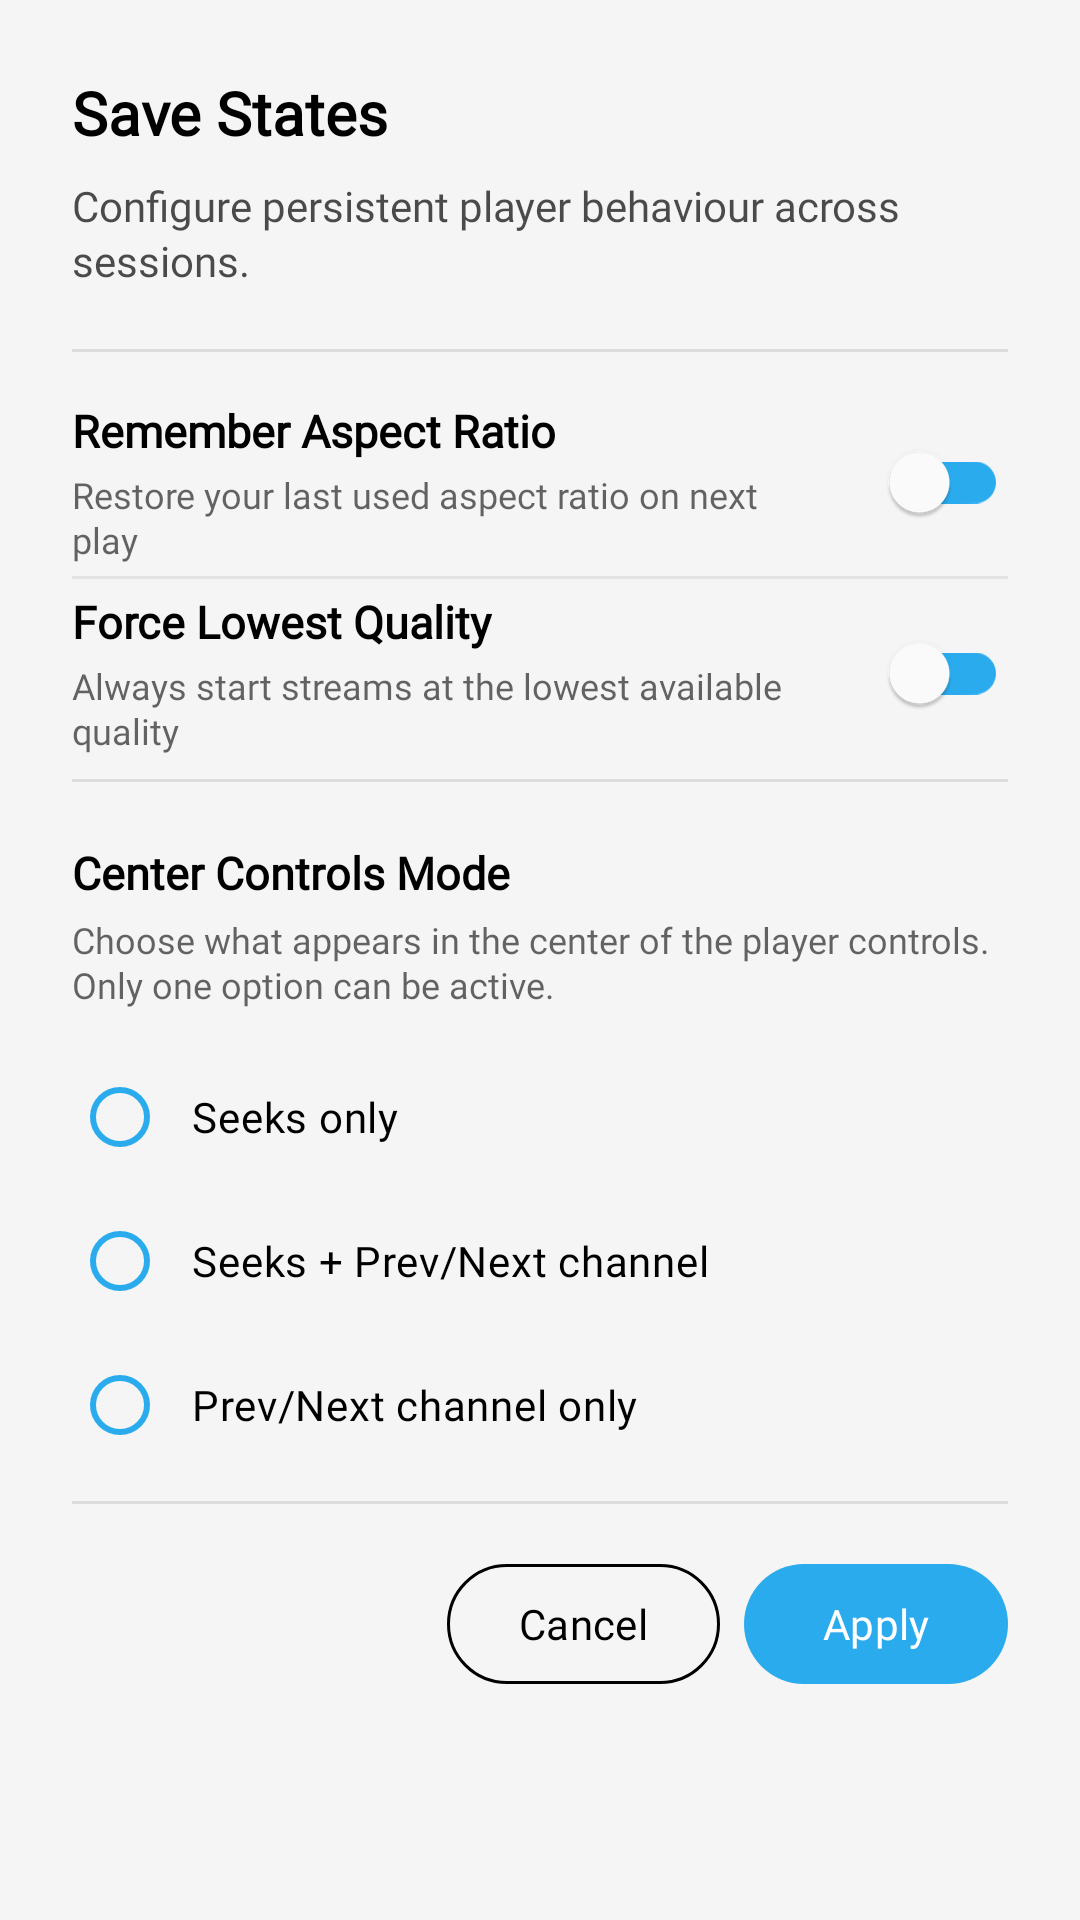

Reconstruct the res/layout file that produces this screen, plus the resources it refers to.
<!-- AndroidManifest.xml: application theme Theme.LiveTVPro -->
<!-- res/layout/dialog_save_states.xml -->
<?xml version="1.0" encoding="utf-8"?>
<ScrollView xmlns:android="http://schemas.android.com/apk/res/android"
    xmlns:app="http://schemas.android.com/apk/res-auto"
    android:layout_width="match_parent"
    android:layout_height="wrap_content"
    android:fillViewport="true"
    android:scrollbars="none">

    <LinearLayout
        android:layout_width="match_parent"
        android:layout_height="wrap_content"
        android:orientation="vertical"
        android:padding="24dp">

        <TextView
            android:layout_width="wrap_content"
            android:layout_height="wrap_content"
            android:fontFamily="@font/bergen_sans"
            android:text="Save States"
            android:textColor="?attr/colorOnSurface"
            android:textSize="20sp"
            android:textStyle="bold" />

        <TextView
            android:layout_width="match_parent"
            android:layout_height="wrap_content"
            android:layout_marginTop="8dp"
            android:alpha="0.7"
            android:fontFamily="@font/bergen_sans"
            android:text="Configure persistent player behaviour across sessions."
            android:textColor="?attr/colorOnSurface"
            android:textSize="14sp"
            android:lineSpacingExtra="2dp" />

        <View
            android:layout_width="match_parent"
            android:layout_height="1dp"
            android:layout_marginTop="20dp"
            android:layout_marginBottom="4dp"
            android:background="?attr/colorOnSurface"
            android:alpha="0.1" />

        <LinearLayout
            android:layout_width="match_parent"
            android:layout_height="wrap_content"
            android:layout_marginTop="8dp"
            android:gravity="center_vertical"
            android:minHeight="56dp"
            android:paddingTop="4dp"
            android:paddingBottom="4dp"
            android:orientation="horizontal">

            <LinearLayout
                android:layout_width="0dp"
                android:layout_height="wrap_content"
                android:layout_weight="1"
                android:orientation="vertical">

                <TextView
                    android:layout_width="wrap_content"
                    android:layout_height="wrap_content"
                    android:fontFamily="@font/bergen_sans"
                    android:text="Remember Aspect Ratio"
                    android:textColor="?attr/colorOnSurface"
                    android:textSize="15sp"
                    android:textStyle="bold" />

                <TextView
                    android:layout_width="wrap_content"
                    android:layout_height="wrap_content"
                    android:layout_marginTop="3dp"
                    android:alpha="0.6"
                    android:fontFamily="@font/bergen_sans"
                    android:text="Restore your last used aspect ratio on next play"
                    android:textColor="?attr/colorOnSurface"
                    android:textSize="12sp"
                    android:lineSpacingExtra="1dp" />

            </LinearLayout>

            <com.google.android.material.switchmaterial.SwitchMaterial
                android:id="@+id/switch_remember_aspect_ratio"
                android:layout_width="wrap_content"
                android:layout_height="wrap_content"
                android:layout_marginStart="16dp"
                android:focusable="true"
                app:thumbTint="@android:color/white"
                app:trackTint="@color/accent" />

        </LinearLayout>

        <View
            android:layout_width="match_parent"
            android:layout_height="1dp"
            android:background="?attr/colorOnSurface"
            android:alpha="0.07" />

        <LinearLayout
            android:layout_width="match_parent"
            android:layout_height="wrap_content"
            android:layout_marginTop="0dp"
            android:gravity="center_vertical"
            android:minHeight="56dp"
            android:paddingTop="4dp"
            android:paddingBottom="4dp"
            android:orientation="horizontal">

            <LinearLayout
                android:layout_width="0dp"
                android:layout_height="wrap_content"
                android:layout_weight="1"
                android:orientation="vertical">

                <TextView
                    android:layout_width="wrap_content"
                    android:layout_height="wrap_content"
                    android:fontFamily="@font/bergen_sans"
                    android:text="Force Lowest Quality"
                    android:textColor="?attr/colorOnSurface"
                    android:textSize="15sp"
                    android:textStyle="bold" />

                <TextView
                    android:layout_width="wrap_content"
                    android:layout_height="wrap_content"
                    android:layout_marginTop="3dp"
                    android:alpha="0.6"
                    android:fontFamily="@font/bergen_sans"
                    android:text="Always start streams at the lowest available quality"
                    android:textColor="?attr/colorOnSurface"
                    android:textSize="12sp"
                    android:lineSpacingExtra="1dp" />

            </LinearLayout>

            <com.google.android.material.switchmaterial.SwitchMaterial
                android:id="@+id/switch_force_lowest_quality"
                android:layout_width="wrap_content"
                android:layout_height="wrap_content"
                android:layout_marginStart="16dp"
                android:focusable="true"
                app:thumbTint="@android:color/white"
                app:trackTint="@color/accent" />

        </LinearLayout>

        <View
            android:layout_width="match_parent"
            android:layout_height="1dp"
            android:layout_marginTop="4dp"
            android:background="?attr/colorOnSurface"
            android:alpha="0.1" />

        
        <TextView
            android:layout_width="wrap_content"
            android:layout_height="wrap_content"
            android:layout_marginTop="20dp"
            android:fontFamily="@font/bergen_sans"
            android:text="Center Controls Mode"
            android:textColor="?attr/colorOnSurface"
            android:textSize="15sp"
            android:textStyle="bold" />

        <TextView
            android:layout_width="match_parent"
            android:layout_height="wrap_content"
            android:layout_marginTop="4dp"
            android:alpha="0.6"
            android:fontFamily="@font/bergen_sans"
            android:text="Choose what appears in the center of the player controls. Only one option can be active."
            android:textColor="?attr/colorOnSurface"
            android:textSize="12sp"
            android:lineSpacingExtra="1dp" />

        <RadioGroup
            android:id="@+id/rg_center_controls"
            android:layout_width="match_parent"
            android:layout_height="wrap_content"
            android:layout_marginTop="12dp"
            android:orientation="vertical">

            <com.google.android.material.radiobutton.MaterialRadioButton
                android:id="@+id/rb_seeks_only"
                android:layout_width="match_parent"
                android:layout_height="48dp"
                android:fontFamily="@font/bergen_sans"
                android:text="Seeks only"
                android:textColor="?attr/colorOnSurface"
                android:textSize="14sp"
                android:paddingStart="8dp"
                app:buttonTint="@color/accent" />

            <com.google.android.material.radiobutton.MaterialRadioButton
                android:id="@+id/rb_seeks_and_nav"
                android:layout_width="match_parent"
                android:layout_height="48dp"
                android:fontFamily="@font/bergen_sans"
                android:text="Seeks + Prev/Next channel"
                android:textColor="?attr/colorOnSurface"
                android:textSize="14sp"
                android:paddingStart="8dp"
                app:buttonTint="@color/accent" />

            <com.google.android.material.radiobutton.MaterialRadioButton
                android:id="@+id/rb_nav_only"
                android:layout_width="match_parent"
                android:layout_height="48dp"
                android:fontFamily="@font/bergen_sans"
                android:text="Prev/Next channel only"
                android:textColor="?attr/colorOnSurface"
                android:textSize="14sp"
                android:paddingStart="8dp"
                app:buttonTint="@color/accent" />

        </RadioGroup>

        <View
            android:layout_width="match_parent"
            android:layout_height="1dp"
            android:layout_marginTop="8dp"
            android:background="?attr/colorOnSurface"
            android:alpha="0.1" />

        <LinearLayout
            android:layout_width="match_parent"
            android:layout_height="wrap_content"
            android:layout_marginTop="16dp"
            android:gravity="end"
            android:orientation="horizontal">

            <com.google.android.material.button.MaterialButton
                android:id="@+id/btn_save_states_cancel"
                style="@style/Widget.Material3.Button.OutlinedButton"
                android:layout_width="wrap_content"
                android:layout_height="wrap_content"
                android:focusable="true"
                android:fontFamily="@font/bergen_sans"
                android:text="Cancel"
                android:textColor="?attr/colorOnSurface"
                app:strokeColor="?attr/colorOnSurface"
                app:strokeWidth="1dp" />

            <com.google.android.material.button.MaterialButton
                android:id="@+id/btn_save_states_apply"
                style="@style/Widget.Material3.Button"
                android:layout_width="wrap_content"
                android:layout_height="wrap_content"
                android:layout_marginStart="8dp"
                android:focusable="true"
                android:fontFamily="@font/bergen_sans"
                android:text="Apply"
                android:textColor="@android:color/white"
                app:backgroundTint="@color/accent" />

        </LinearLayout>

    </LinearLayout>

</ScrollView>
<!-- resources referenced by this layout -->
<resources>
  <color name="accent">#2AABEE</color>
  <style name="Theme.LiveTVPro" parent="Theme.Material3.DayNight.NoActionBar">
          <item name="android:statusBarColor">@android:color/transparent</item>
          <item name="android:navigationBarColor">@android:color/transparent</item>
          <item name="android:windowDrawsSystemBarBackgrounds">true</item>
          <item name="android:windowTranslucentStatus">false</item>
          <item name="android:windowTranslucentNavigation">false</item>
          <item name="colorPrimary">#1A8AB8</item>
          <item name="colorSurface">@color/surface</item>
          <item name="android:colorBackground">@color/background</item>
          <item name="colorOnSurface">@color/on_surface</item>
          <item name="colorOnBackground">@color/on_background</item>
      </style>
  <color name="surface">#F5F5F5</color>
  <color name="background">#F5F5F5</color>
  <color name="on_surface">#000000</color>
  <color name="on_background">#000000</color>
</resources>
